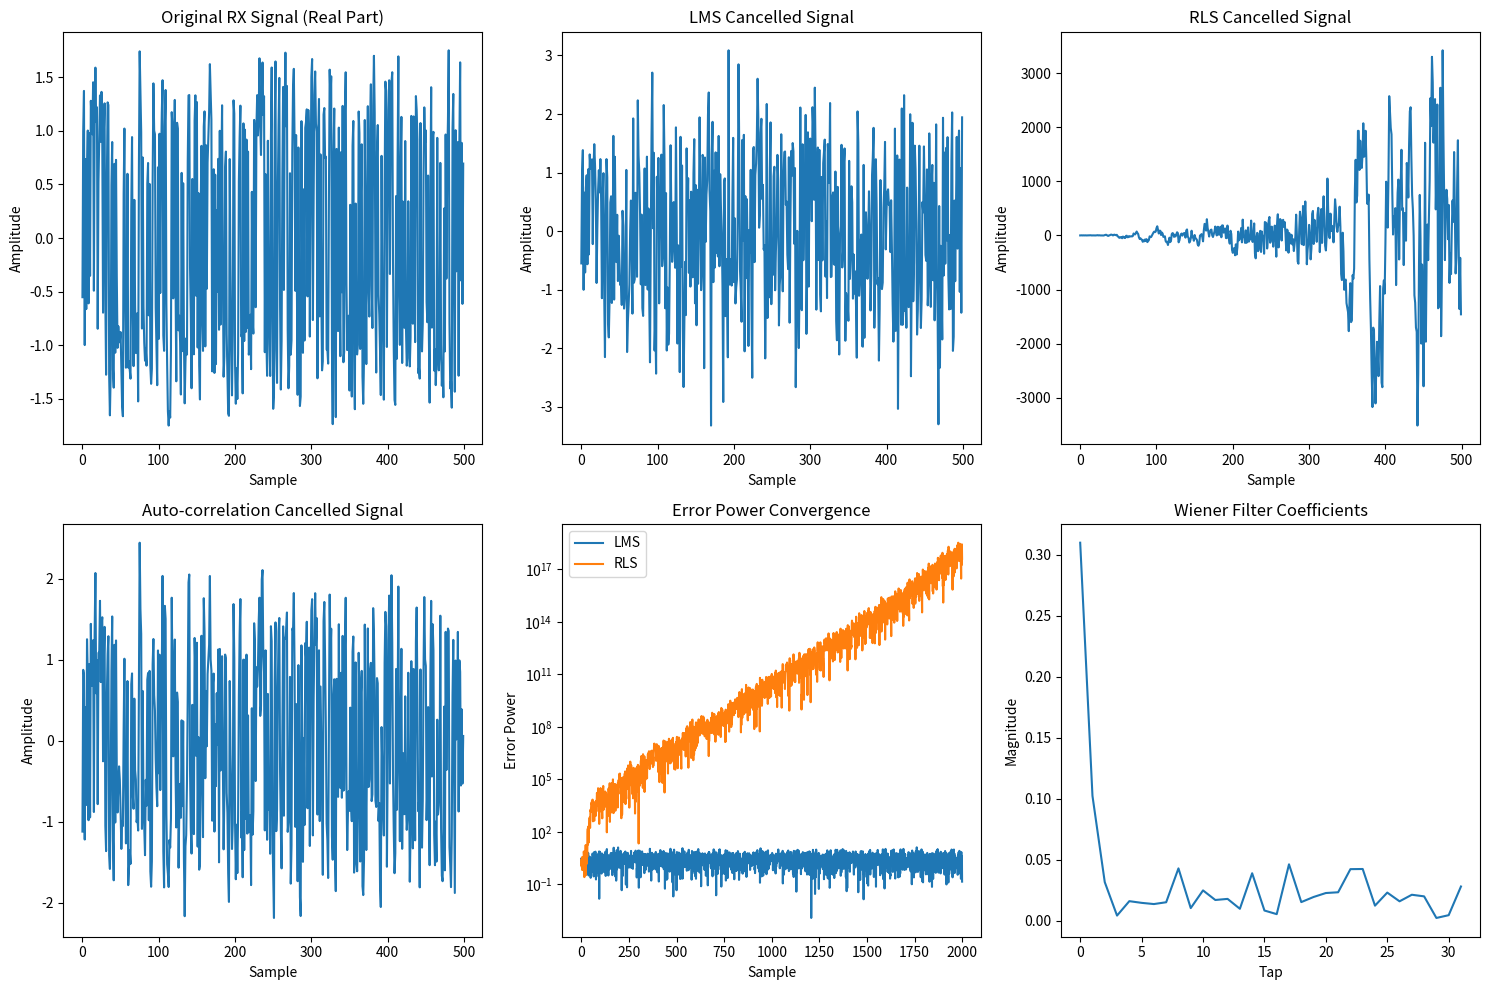

Write Python code to recreate this figure.
import numpy as np
import scipy.signal as signal
from scipy.linalg import toeplitz
import matplotlib.pyplot as plt

class SelfInterferenceCanceller:
    def __init__(self, filter_length=64, mu=0.001, regularization=1e-6):
        """
        Initialize the self-interference canceller
        
        Args:
            filter_length: Length of the adaptive filter
            mu: Step size for LMS algorithm
            regularization: Regularization parameter for RLS
        """
        self.filter_length = filter_length
        self.mu = mu
        self.reg = regularization
        self.weights = np.zeros(filter_length, dtype=complex)
        self.tx_buffer = np.zeros(filter_length, dtype=complex)
        
    def lms_cancel(self, tx_signal, rx_signal):
        """
        LMS-based self-interference cancellation
        
        Args:
            tx_signal: Transmitted signal samples
            rx_signal: Received signal samples (contains self-interference)
            
        Returns:
            cancelled_signal: Signal after self-interference cancellation
            error_signal: Error/residual signal
        """
        N = len(rx_signal)
        cancelled_signal = np.zeros(N, dtype=complex)
        error_signal = np.zeros(N, dtype=complex)
        
        for n in range(N):
            # Update transmit signal buffer
            self.tx_buffer = np.roll(self.tx_buffer, 1)
            self.tx_buffer[0] = tx_signal[n] if n < len(tx_signal) else 0
            
            # Estimate self-interference
            si_estimate = np.dot(self.weights.conj(), self.tx_buffer)
            
            # Cancel self-interference
            cancelled_signal[n] = rx_signal[n] - si_estimate
            error_signal[n] = cancelled_signal[n]
            
            # Update filter weights using LMS
            self.weights += self.mu * error_signal[n].conj() * self.tx_buffer
            
        return cancelled_signal, error_signal
    
    def rls_cancel(self, tx_signal, rx_signal, forgetting_factor=0.99):
        """
        RLS-based self-interference cancellation
        
        Args:
            tx_signal: Transmitted signal samples
            rx_signal: Received signal samples
            forgetting_factor: RLS forgetting factor
            
        Returns:
            cancelled_signal: Signal after cancellation
            error_signal: Error signal
        """
        N = len(rx_signal)
        cancelled_signal = np.zeros(N, dtype=complex)
        error_signal = np.zeros(N, dtype=complex)
        
        # Initialize RLS parameters
        P = np.eye(self.filter_length) / self.reg  # Inverse correlation matrix
        weights = np.zeros(self.filter_length, dtype=complex)
        
        for n in range(N):
            # Update transmit signal buffer
            self.tx_buffer = np.roll(self.tx_buffer, 1)
            self.tx_buffer[0] = tx_signal[n] if n < len(tx_signal) else 0
            
            # Estimate self-interference
            si_estimate = np.dot(weights.conj(), self.tx_buffer)
            
            # Calculate error
            error_signal[n] = rx_signal[n] - si_estimate
            cancelled_signal[n] = error_signal[n]
            
            # RLS update
            k = (P @ self.tx_buffer.conj()) / (forgetting_factor + 
                                               self.tx_buffer.T @ P @ self.tx_buffer.conj())
            P = (P - np.outer(k, self.tx_buffer.T @ P)) / forgetting_factor
            weights += k * error_signal[n]
            
        self.weights = weights
        return cancelled_signal, error_signal
    
    def autocorr_based_cancel(self, tx_signal, rx_signal, delay_taps=10):
        """
        Auto-correlation based cancellation using Wiener filtering
        
        Args:
            tx_signal: Transmitted signal
            rx_signal: Received signal
            delay_taps: Number of delay taps to consider
            
        Returns:
            cancelled_signal: Cancelled signal
            wiener_filter: Computed Wiener filter coefficients
        """
        # Pad signals to same length
        max_len = max(len(tx_signal), len(rx_signal))
        tx_padded = np.pad(tx_signal, (0, max_len - len(tx_signal)), 'constant')
        rx_padded = np.pad(rx_signal, (0, max_len - len(rx_signal)), 'constant')
        
        # Compute auto-correlation of TX signal
        R_xx = np.correlate(tx_padded, tx_padded, mode='full')
        R_xx = R_xx[len(R_xx)//2:][:self.filter_length]
        
        # Compute cross-correlation between TX and RX
        R_xy = np.correlate(rx_padded, tx_padded, mode='full')
        R_xy = R_xy[len(R_xy)//2:][:self.filter_length]
        
        # Form Toeplitz matrix for Wiener filter
        R_matrix = toeplitz(R_xx)
        
        # Solve Wiener-Hopf equation: R * h = r
        try:
            wiener_filter = np.linalg.solve(R_matrix + self.reg * np.eye(len(R_matrix)), R_xy)
        except np.linalg.LinAlgError:
            # Fallback to pseudo-inverse if matrix is singular
            wiener_filter = np.linalg.pinv(R_matrix) @ R_xy
        
        # Apply filter to cancel self-interference
        si_estimate = np.convolve(tx_padded, wiener_filter, mode='same')
        cancelled_signal = rx_padded - si_estimate[:len(rx_padded)]
        
        return cancelled_signal, wiener_filter

def generate_test_signals(N=1000, snr_db=20):
    """Generate test signals for simulation"""
    # Generate random TX signal (QPSK-like)
    tx_symbols = np.random.choice([1+1j, 1-1j, -1+1j, -1-1j], N)
    
    # Simulate channel response (multipath)
    channel_taps = np.array([1.0, 0.3*np.exp(1j*np.pi/4), 0.1*np.exp(1j*np.pi/2)])
    si_signal = np.convolve(tx_symbols, channel_taps, mode='same')
    
    # Add desired signal (from remote transmitter)
    desired_signal = 0.1 * np.random.choice([1+1j, 1-1j, -1+1j, -1-1j], N)
    
    # Add noise
    noise_power = 10**(-snr_db/10)
    noise = np.sqrt(noise_power/2) * (np.random.randn(N) + 1j*np.random.randn(N))
    
    # Received signal = self-interference + desired + noise
    rx_signal = si_signal + desired_signal + noise
    
    return tx_symbols, rx_signal, desired_signal, si_signal

def simulate_cancellation():
    """Simulate and compare different cancellation methods"""
    # Generate test signals
    tx_signal, rx_signal, desired_signal, si_signal = generate_test_signals(N=2000, snr_db=20)
    
    # Initialize canceller
    canceller = SelfInterferenceCanceller(filter_length=32, mu=0.01)
    
    # Test different methods
    print("Testing Self-Interference Cancellation Methods...")
    
    # LMS cancellation
    cancelled_lms, error_lms = canceller.lms_cancel(tx_signal, rx_signal)
    si_suppression_lms = 10 * np.log10(np.mean(np.abs(si_signal)**2) / 
                                       np.mean(np.abs(error_lms[500:])**2))
    
    # Reset weights for fair comparison
    canceller.weights = np.zeros(canceller.filter_length, dtype=complex)
    
    # RLS cancellation
    cancelled_rls, error_rls = canceller.rls_cancel(tx_signal, rx_signal)
    si_suppression_rls = 10 * np.log10(np.mean(np.abs(si_signal)**2) / 
                                       np.mean(np.abs(error_rls[500:])**2))
    
    # Auto-correlation based cancellation
    cancelled_autocorr, wiener_filter = canceller.autocorr_based_cancel(tx_signal, rx_signal)
    si_suppression_autocorr = 10 * np.log10(np.mean(np.abs(si_signal)**2) / 
                                            np.mean(np.abs(cancelled_autocorr[500:])**2))
    
    # Print results
    print(f"LMS SI Suppression: {si_suppression_lms:.2f} dB")
    print(f"RLS SI Suppression: {si_suppression_rls:.2f} dB")
    print(f"Auto-correlation SI Suppression: {si_suppression_autocorr:.2f} dB")
    
    # Plot results
    plt.figure(figsize=(15, 10))
    
    plt.subplot(2, 3, 1)
    plt.plot(np.real(rx_signal[:500]))
    plt.title('Original RX Signal (Real Part)')
    plt.xlabel('Sample')
    plt.ylabel('Amplitude')
    
    plt.subplot(2, 3, 2)
    plt.plot(np.real(cancelled_lms[:500]))
    plt.title('LMS Cancelled Signal')
    plt.xlabel('Sample')
    plt.ylabel('Amplitude')
    
    plt.subplot(2, 3, 3)
    plt.plot(np.real(cancelled_rls[:500]))
    plt.title('RLS Cancelled Signal')
    plt.xlabel('Sample')
    plt.ylabel('Amplitude')
    
    plt.subplot(2, 3, 4)
    plt.plot(np.real(cancelled_autocorr[:500]))
    plt.title('Auto-correlation Cancelled Signal')
    plt.xlabel('Sample')
    plt.ylabel('Amplitude')
    
    plt.subplot(2, 3, 5)
    plt.semilogy(np.abs(error_lms)**2)
    plt.semilogy(np.abs(error_rls)**2)
    plt.legend(['LMS', 'RLS'])
    plt.title('Error Power Convergence')
    plt.xlabel('Sample')
    plt.ylabel('Error Power')
    
    plt.subplot(2, 3, 6)
    plt.plot(np.abs(wiener_filter))
    plt.title('Wiener Filter Coefficients')
    plt.xlabel('Tap')
    plt.ylabel('Magnitude')
    
    plt.tight_layout()
    plt.show()
    
    return {
        'lms_suppression': si_suppression_lms,
        'rls_suppression': si_suppression_rls,
        'autocorr_suppression': si_suppression_autocorr,
        'cancelled_signals': {
            'lms': cancelled_lms,
            'rls': cancelled_rls,
            'autocorr': cancelled_autocorr
        }
    }

# Example usage
if __name__ == "__main__":
    results = simulate_cancellation()
    
    # Additional real-time processing example
    print("\nReal-time processing example:")
    canceller = SelfInterferenceCanceller(filter_length=16, mu=0.005)
    
    # Simulate real-time sample-by-sample processing
    tx_sample = 1 + 1j
    rx_sample = 2 + 0.5j  # Contains self-interference
    
    # Process single sample
    cancelled_sample, _ = canceller.lms_cancel([tx_sample], [rx_sample])
    print(f"TX: {tx_sample}, RX: {rx_sample}, Cancelled: {cancelled_sample[0]}")